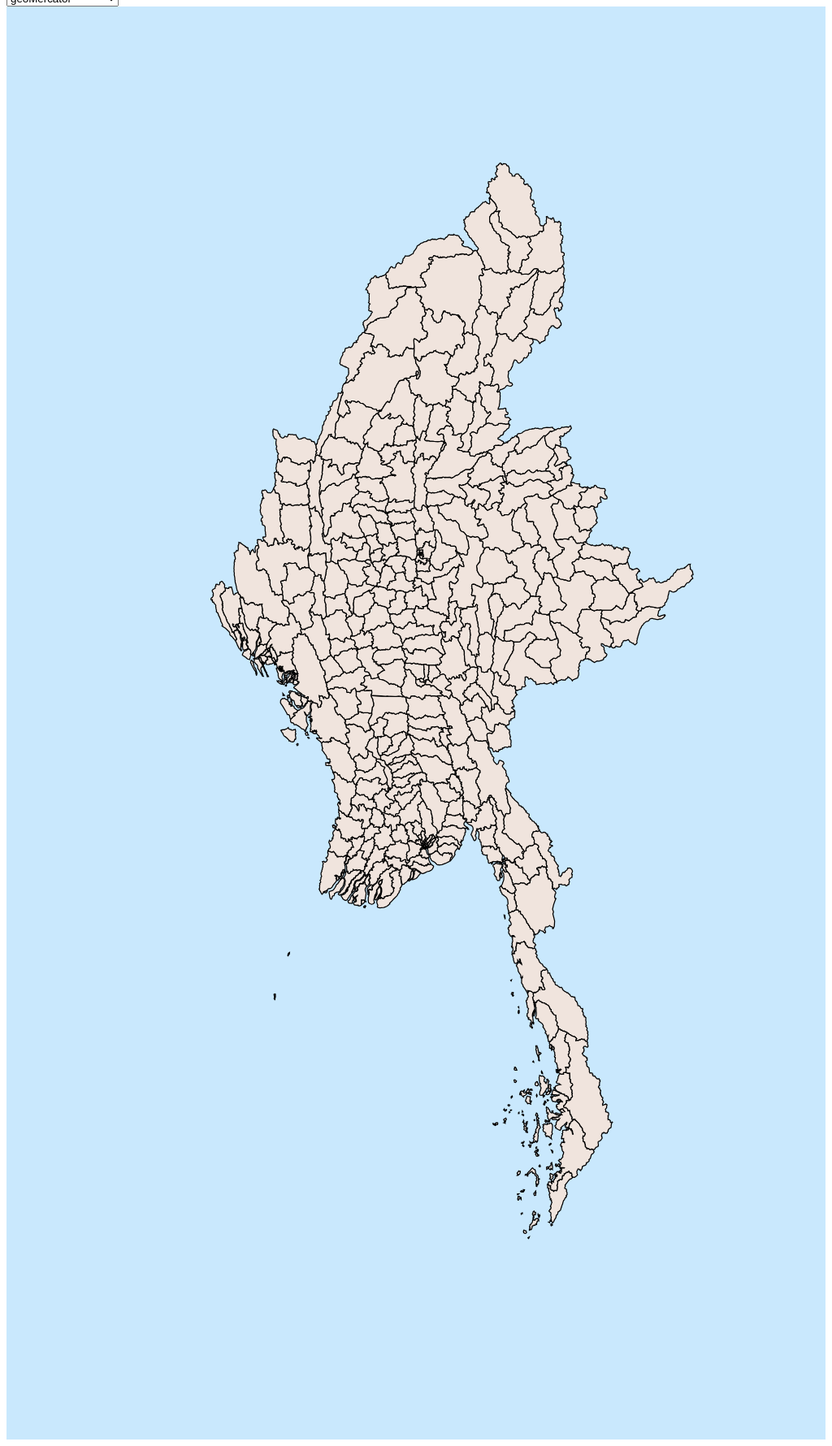
D3 v5 page, settled after 480 driven frames (8 s of simulated time); the page loaded 1 data file(s).



      const geoJson = d3.json('./burma_adm3.json');
      const townshipNameAccessor = d => d.properties['TS']
      var minZoom;
      var maxZoom;
      var projMapSelection = d3.geoMercator();
      var projSelect = projMapSelection;      

      var mapFeatures = geoJson.then(function(mapData){
        return mapData;
      })

      var w = 400;
      var h = 700;
      var svg = d3
        .select("div#container")
        .append("svg")
        .attr("preserveAspectRatio", "xMinYMin meet")
        .attr("viewBox", "0 0 " + w + " " + h)
        .style("background", "#c9e8fd")
        .classed("svg-content", true);

        var render = function(){

      var projection = projSelect
      .translate([w / 2, h / 2])
      .scale(1500)
      .center([96, 19]);

      var path = d3
      .geoPath()
      .projection(projection);
          
            mapFeatures.then(function (values) {
              console.log(values);
            // draw map
            svg.selectAll("path")
              .data(values.features)
              .enter()
              .append("path")
              .attr("class", "continent")
              .attr("d", path)
              // draw points
              // svg.selectAll("circle")
              //   .data(values[1])
              //   .enter()
              //   .append("circle")
              //   .attr("class", "circles")
              //   .attr("cx", function (d) { return projection([d.Longitude, d.Lattitude])[0]; })
              //   .attr("cy", function (d) { return projection([d.Longitude, d.Lattitude])[1]; })
              //   .attr("r", "1px"),
              // // add labels
              // svg.selectAll("text")
              //   .data(values[1])
              //   .enter()
              //   .append("text")
              //   .text(function (d) {
              //     return d.City;
              //   })
              //   .attr("x", function (d) { return projection([d.Longitude, d.Lattitude])[0] + 5; })
              //   .attr("y", function (d) { return projection([d.Longitude, d.Lattitude])[1] + 15; })
              //   .attr("class", "labels");
          });
        }

          var selectHandler = function(event){
            console.log(event);
            projMapSelection = event.target.value;
            render();
          }

          document.addEventListener('change', selectHandler,false)

          render();
    

### data: burma_adm3.json
{
 "type": "FeatureCollection",
 "features": [
  {
   "type": "Feature",
   "geometry": {
    "type": "Polygon",
    "coordinates": "[... 1 items]"
   },
   "properties": {
    "OBJECTID": 250,
    "ST": "Kachin",
    "ST_PCODE": "MMR001",
    "DT": "Mohnyin",
    "DT_PCODE": "MMR001D002",
    "TS": "Hpakant",
    "TS_PCODE": "MMR001009",
    "ST_2": "Kachin State",
    "LABEL2": "Hpakant?169795",
    "SELF_ADMIN": "",
    "ST_RG": "State",
    "T_NAME_WIN": "zm;uefU",
    "T_NAME_M3": "ဖားကန့်",
    "AREA": 5761.0,
    "spjoin_rif": 1
   }
  },
  {
   "type": "Feature",
   "geometry": {
    "type": "Polygon",
    "coordinates": "[... 1 items]"
   },
   "properties": {
    "OBJECTID": 163,
    "ST": "Shan (North)",
    "ST_PCODE": "MMR015",
    "DT": "Mongmit",
    "DT_PCODE": "MMR015D008",
    "TS": "Mongmit",
    "TS_PCODE": "MMR015017",
    "ST_2": "Shan State (North)",
    "LABEL2": "Mongmit?61072",
    "SELF_ADMIN": "",
    "ST_RG": "State",
    "T_NAME_WIN": "rdk;rdwf",
    "T_NAME_M3": "မိုးမိတ်",
    "AREA": 2704.0,
    "spjoin_rif": 1
   }
  },
  {
   "type": "Feature",
   "geometry": {
    "type": "Polygon",
    "coordinates": "[... 1 items]"
   },
   "properties": {
    "OBJECTID": 96,
    "ST": "Bago (East)",
    "ST_PCODE": "MMR007",
    "DT": "Bago",
    "DT_PCODE": "MMR007D001",
    "TS": "Waw",
    "TS_PCODE": "MMR007004",
    "ST_2": "Bago Region (East)",
    "LABEL2": "Waw?199032",
    "SELF_ADMIN": "",
    "ST_RG": "Region",
    "T_NAME_WIN": "a0g",
    "T_NAME_M3": "ဝေါ",
    "AREA": 952.4,
    "spjoin_rif": 1
   }
  },
  {
   "type": "Feature",
   "geometry": {
    "type": "Polygon",
    "coordinates": "[... 1 items]"
   },
   "properties": {
    "OBJECTID": 147,
    "ST": "Bago (West)",
    "ST_PCODE": "MMR008",
    "DT": "Pyay",
    "DT_PCODE": "MMR008D001",
    "TS": "Paukkhaung",
    "TS_PCODE": "MMR008002",
    "ST_2": "Bago Region (West)",
    "LABEL2": "Paukkhaung?117164",
    "SELF_ADMIN": "",
    "ST_RG": "Region",
    "T_NAME_WIN": "aygufacgif;",
    "T_NAME_M3": "ပေါက်ခေါင်း",
    "AREA": 1919.0,
    "spjoin_rif": 1
   }
  },
  {
   "type": "Feature",
   "geometry": {
    "type": "Polygon",
    "coordinates": "[... 1 items]"
   },
   "properties": {
    "OBJECTID": 263,
    "ST": "Mandalay",
    "ST_PCODE": "MMR010",
    "DT": "Pyinoolwin",
    "DT_PCODE": "MMR010D002",
    "TS": "Mogoke",
    "TS_PCODE": "MMR010011",
    "ST_2": "Mandalay Region",
    "LABEL2": "Mogoke?191775",
    "SELF_ADMIN": "",
    "ST_RG": "Region",
    "T_NAME_WIN": "rdk;ukwf",
    "T_NAME_M3": "မိုးကုတ်",
    "AREA": 1179.0,
    "spjoin_rif": 1
   }
  },
  {
   "type": "Feature",
   "geometry": {
    "type": "Polygon",
    "coordinates": "[... 1 items]"
   },
   "properties": {
    "OBJECTID": 167,
    "ST": "Kachin",
    "ST_PCODE": "MMR001",
    "DT": "Bhamo",
    "DT_PCODE": "MMR001D003",
    "TS": "Shwegu",
    "TS_PCODE": "MMR001011",
    "ST_2": "Kachin State",
    "LABEL2": "Shwegu?84750",
    "SELF_ADMIN": "",
    "ST_RG": "State",
    "T_NAME_WIN": "a&Tul",
    "T_NAME_M3": "ရွှေကူ",
    "AREA": 3089.0,
    "spjoin_rif": 1
   }
  },
  {
   "type": "Feature",
   "geometry": {
    "type": "Polygon",
    "coordinates": "[... 1 items]"
   },
   "properties": {
    "OBJECTID": 25,
    "ST": "Bago (East)",
    "ST_PCODE": "MMR007",
    "DT": "Taungoo",
    "DT_PCODE": "MMR007D002",
    "TS": "Kyaukkyi",
    "TS_PCODE": "MMR007011",
    "ST_2": "Bago Region (East)",
    "LABEL2": "Kyaukkyi?106008",
    "SELF_ADMIN": "",
    "ST_RG": "Region",
    "T_NAME_WIN": "ausmufBuD;",
    "T_NAME_M3": "ကျောက်ကြီး",
    "AREA": 2023.0,
    "spjoin_rif": 1
   }
  },
  {
   "type": "Feature",
   "geometry": {
    "type": "Polygon",
    "coordinates": "[... 1 items]"
   },
   "properties": {
    "OBJECTID": 300,
    "ST": "Yangon",
    "ST_PCODE": "MMR013",
    "DT": "Yangon (South)",
    "DT_PCODE": "MMR013D003",
    "TS": "Thongwa",
    "TS_PCODE": "MMR013025",
    "ST_2": "Yangon Region",
    "LABEL2": "Thongwa?158876",
    "SELF_ADMIN": "",
    "ST_RG": "Region",
    "T_NAME_WIN": "oHk;cG",
    "T_NAME_M3": "သုံးခွ",
    "AREA": 721.6,
    "spjoin_rif": 1
   }
  },
  "... 322 more items"
 ]
}